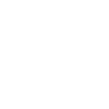
t = 0.00 s
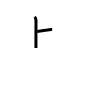
t = 2.00 s
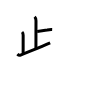
t = 4.00 s
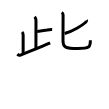
t = 6.00 s
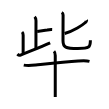
t = 8.00 s
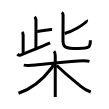
t = 10.00 s

The animated SVG that drew these frames (rendered in a browser with its animation timeline set to each time). Animation: 10 SMIL elements (animate=10); one cycle of 10.00 s.

<svg width="109px" height="109px" viewBox="0 0 px 109px" xmlns="http://www.w3.org/2000/svg" xmlns:xlink="http://www.w3.org/1999/xlink" xml:space="preserve" version="1.1"  baseProfile="full">
<path d="M34.64,16.72c0.94,0.94,1.35,2.15,1.35,3.95c0,3.08-0.06,21.6-0.06,27.22" style="fill:none;stroke:black;stroke-width:3;opacity:0">
  <animate attributeType="CSS" attributeName="opacity" from="0" to="1" begin="0s" dur="1s" repeatCount="Indefinite" fill="freeze" />
</path>
<path d="M37.19,31.4c3.02-0.3,6.51-0.87,10.08-1.41c1.62-0.35,3.25-0.48,4.89-0.41" style="fill:none;stroke:black;stroke-width:3;opacity:0">
  <animate attributeType="CSS" attributeName="opacity" from="0" to="1" begin="1s" dur="1s" repeatCount="Indefinite" fill="freeze" />
</path>
<path d="M22.06,32.04c0.83,0.83,1.1,2.21,1.1,3.2c0,2.87-0.02,14.04-0.02,17.83" style="fill:none;stroke:black;stroke-width:3;opacity:0">
  <animate attributeType="CSS" attributeName="opacity" from="0" to="1" begin="2s" dur="1s" repeatCount="Indefinite" fill="freeze" />
</path>
<path d="M17.39,54.08c0.89,0.89,2.13,1.38,3.09,0.99C38.5,47.75,41.7,46.56,50.14,42.8" style="fill:none;stroke:black;stroke-width:3;opacity:0">
  <animate attributeType="CSS" attributeName="opacity" from="0" to="1" begin="3s" dur="1s" repeatCount="Indefinite" fill="freeze" />
</path>
<path d="M86.64,20.04c0.17,0.25-0.78,2.07-1.22,2.46c-2.85,2.53-11.58,8.42-20.8,11.01" style="fill:none;stroke:black;stroke-width:3;opacity:0">
  <animate attributeType="CSS" attributeName="opacity" from="0" to="1" begin="4s" dur="1s" repeatCount="Indefinite" fill="freeze" />
</path>
<path d="M61.71,12.5c0.98,0.58,1.38,1.62,1.38,2.48c0,0.84-0.09,20.54-0.09,25.77c0,6.61,2.53,7.78,14.77,7.78c11.57,0,12.63-1.03,12.63-8.38" style="fill:none;stroke:black;stroke-width:3;opacity:0">
  <animate attributeType="CSS" attributeName="opacity" from="0" to="1" begin="5s" dur="1s" repeatCount="Indefinite" fill="freeze" />
</path>
<path d="M23.75,65.11c4,0.77,7.94,0.36,12-0.04c11.38-1.13,29.13-2.95,42.5-3.97c3.83-0.29,7.53-0.61,11.25,0.31" style="fill:none;stroke:black;stroke-width:3;opacity:0">
  <animate attributeType="CSS" attributeName="opacity" from="0" to="1" begin="6s" dur="1s" repeatCount="Indefinite" fill="freeze" />
</path>
<path d="M54,51.25c1,1,1.25,2.62,1.25,4.25c0,10.5,0,34.38,0,41.5" style="fill:none;stroke:black;stroke-width:3;opacity:0">
  <animate attributeType="CSS" attributeName="opacity" from="0" to="1" begin="7s" dur="1s" repeatCount="Indefinite" fill="freeze" />
</path>
<path d="M53.25,64.25C53,65.5,52.26,67.1,51.4,68.23c-7.52,9.9-18.02,20.02-32.9,25.02" style="fill:none;stroke:black;stroke-width:3;opacity:0">
  <animate attributeType="CSS" attributeName="opacity" from="0" to="1" begin="8s" dur="1s" repeatCount="Indefinite" fill="freeze" />
</path>
<path d="M56.75,65.5c10.38,10,14.98,13.46,23.44,20.33c3.19,2.66,6.71,4.72,10.56,6.17" style="fill:none;stroke:black;stroke-width:3;opacity:0">
  <animate attributeType="CSS" attributeName="opacity" from="0" to="1" begin="9s" dur="1s" repeatCount="Indefinite" fill="freeze" />
</path>
</svg>
